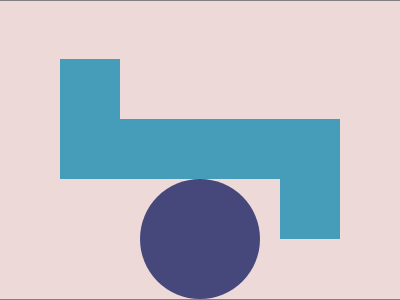

Give the HTML and CSS whose rendering is this image.

<!DOCTYPE html>
<html>
<head>
  <title>Shapes</title>
  <style>
  html{
      height:100vh;
      display: flex;
      flex-direction: column;
      justify-content: center;
      align-items: center;
      background:beige;
  }
    body {
      margin: 0;
      width:400px;
      height: 300px;
      background: #EED9D9;
      display: flex;
      flex-direction: column;
      justify-content: end;
      align-items: center;
      border:1px solid gray;
    }

    .t {
      width: 280px;
      height: 60px;
      background: #469DBA;
      position: relative;
    }

    .t:after, .t:before {
      content: "";
      position: absolute;
      width: 60px;
      height: 60px;
      background: #469DBA;
      top: -60px;
    }

    .t:before {
      top: 60px;
      right: 0;
    }

    .b {
      width: 120px;
      height: 120px;
      background: #46487C;
      border-radius: 50%;
    }
  </style>
</head>
<body>
  <div class='t'></div>
  <div class='b'></div>
</body>
</html>

